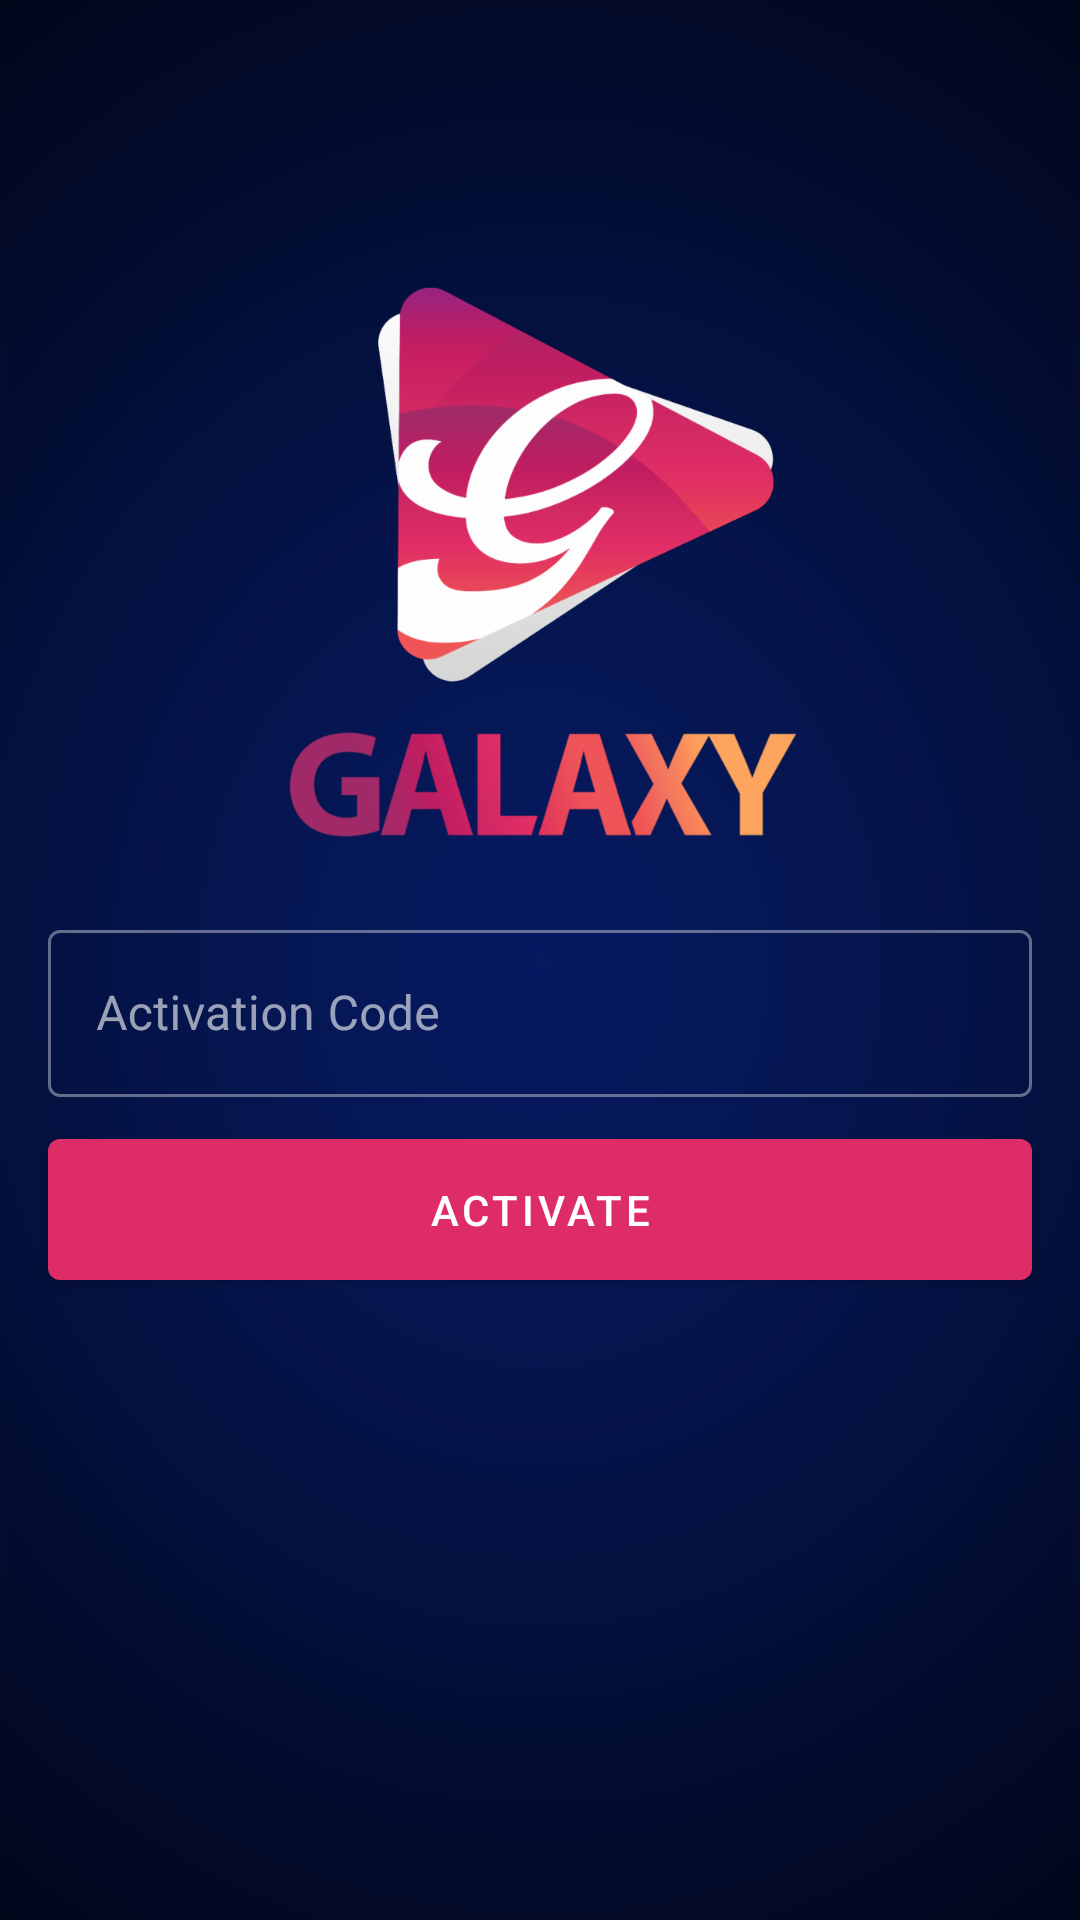

The Android layout XML behind this screen, and the referenced resources:
<!-- AndroidManifest.xml: application theme AppTheme -->
<!-- res/layout/activity_main.xml -->
<?xml version="1.0" encoding="utf-8"?>
<androidx.constraintlayout.widget.ConstraintLayout xmlns:android="http://schemas.android.com/apk/res/android"
    xmlns:app="http://schemas.android.com/apk/res-auto"
    xmlns:tools="http://schemas.android.com/tools"
    android:layout_width="match_parent"
    android:layout_height="match_parent"
    android:background="@drawable/bg"
    tools:context=".ui.login.ActivationActivity">

    <ImageView
        android:id="@+id/logo"
        android:layout_width="200dp"
        android:layout_height="200dp"
        android:src="@drawable/logo"
        app:layout_constraintVertical_bias="0.3"
        app:layout_constraintVertical_chainStyle="packed"
        app:layout_constraintTop_toTopOf="parent"
        app:layout_constraintStart_toStartOf="parent"
        app:layout_constraintEnd_toEndOf="parent"
        app:layout_constraintBottom_toTopOf="@id/activationTil"/>

    <com.google.android.material.textfield.TextInputLayout
        android:id="@+id/activationTil"
        style="@style/Widget.MaterialComponents.TextInputLayout.OutlinedBox"
        android:layout_width="0dp"
        android:layout_height="wrap_content"
        android:layout_marginStart="16dp"
        android:layout_marginEnd="16dp"
        android:layout_marginTop="16dp"
        app:layout_constraintBottom_toTopOf="@id/activationMbtn"
        app:layout_constraintLeft_toLeftOf="parent"
        app:layout_constraintRight_toRightOf="parent"
        app:layout_constraintTop_toBottomOf="@id/logo">

        <com.google.android.material.textfield.TextInputEditText
            android:layout_width="match_parent"
            android:layout_height="wrap_content"
            android:hint="@string/activation_code"
            android:id="@+id/activeCode"/>

    </com.google.android.material.textfield.TextInputLayout>

    <com.google.android.material.button.MaterialButton
        android:id="@+id/activationMbtn"
        android:layout_width="0dp"
        android:layout_height="wrap_content"
        android:text="@string/activate"
        android:padding="14dp"
        android:layout_marginTop="8dp"
        android:textColor="@android:color/white"
        app:layout_constraintTop_toBottomOf="@id/activationTil"
        app:layout_constraintStart_toStartOf="@id/activationTil"
        app:layout_constraintEnd_toEndOf="@id/activationTil"
        app:layout_constraintBottom_toBottomOf="parent"/>

</androidx.constraintlayout.widget.ConstraintLayout>
<!-- resources referenced by this layout -->
<resources>
  <!-- drawable bg: png bitmap (drawable-hdpi, 32694 bytes) -->
  <!-- drawable logo: png bitmap (drawable, 65788 bytes) -->
  <string name="activate">Activate</string>
  <string name="activation_code">Activation Code</string>
  <style name="AppTheme" parent="Theme.MaterialComponents.NoActionBar">
          
          <item name="colorPrimary">@color/colorPrimary</item>
          <item name="colorPrimaryDark">@color/colorPrimaryDark</item>
          <item name="colorAccent">@color/colorAccent</item>
      </style>
  <color name="colorPrimary">#de2c66</color>
  <color name="colorPrimaryDark">#880E4F</color>
  <color name="colorAccent">#FF5252</color>
</resources>
